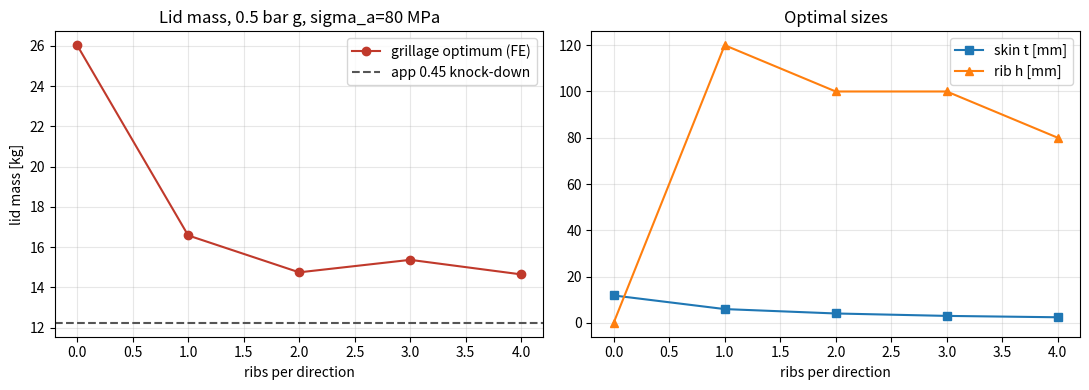

Python code for this plot:
"""FEA 1: enclosure lid under burst pressure (fast Kronecker assembly).

Kirchhoff plate as FD biharmonic: B4 = kron(Iy,D4x) + 2 kron(D2y,D2x)
+ kron(D4y,Ix) on interior nodes (w=0 edges; clamped/SS via D4 end rows).
Ribs = line bending stiffness EI*D4 along their row/column, smeared /dx.
Validated against Roark, then a grillage mass optimisation to test the
app's t_flat = b*sqrt(0.31 p/sigma) and 0.45 stiffened knock-down.
"""
import numpy as np, scipy.sparse as sp, scipy.sparse.linalg as spla
import matplotlib; matplotlib.use("Agg"); import matplotlib.pyplot as plt

E, NU, RHO, SIG_A = 70e9, 0.33, 2700.0, 80e6
P, LX, LY, T_RIB = 0.5e5, 0.916, 0.889, 0.006

def D2m(n, d):
    return sp.diags([1, -2, 1], [-1, 0, 1], (n, n)) / d**2
def D4m(n, d, bc):
    m = sp.diags([1, -4, 6, -4, 1], [-2, -1, 0, 1, 2], (n, n)).tolil()
    end = 7.0 if bc == "clamped" else 5.0
    m[0, 0] = end; m[-1, -1] = end
    return (m / d**4).tocsr()

class Lid:
    def __init__(self, a, b, bc="clamped", nx=61, ribs_x=(), ribs_y=()):
        self.a, self.b, self.bc = a, b, bc
        ny = max(int(round(nx * b / a)) | 1, 31)
        self.nx, self.ny = nx, ny
        self.dx, self.dy = a/(nx-1), b/(ny-1)
        nxi, nyi = nx-2, ny-2
        Ix, Iy = sp.identity(nxi), sp.identity(nyi)
        D2x, D2y = D2m(nxi, self.dx), D2m(nyi, self.dy)
        D4x, D4y = D4m(nxi, self.dx, bc), D4m(nyi, self.dy, bc)
        self.B4 = (sp.kron(Iy, D4x) + 2*sp.kron(D2y, D2x)
                   + sp.kron(D4y, Ix)).tocsr()
        Kr = sp.csr_matrix(self.B4.shape)
        self.rib_ii, self.rib_jj = [], []
        for x in ribs_x:                      # rib running in y at column i
            i = int(round(x/self.dx)) - 1
            self.rib_ii.append(i)
            e = sp.csr_matrix(([1.0], ([i], [i])), (nxi, nxi))
            Kr += sp.kron(D4y, e) / self.dx
        for y in ribs_y:
            j = int(round(y/self.dy)) - 1
            self.rib_jj.append(j)
            e = sp.csr_matrix(([1.0], ([j], [j])), (nyi, nyi))
            Kr += sp.kron(e, D4x) / self.dy
        self.Kr0 = Kr.tocsr()
        self.rhs = np.full(nxi*nyi, 1.0)

    def solve(self, t, q, h_r):
        D = E*t**3/(12*(1-NU**2))
        EI = E*T_RIB*h_r**3/12
        A = D*self.B4 + (EI*self.Kr0 if h_r > 0 else 0)
        w = spla.spsolve(A.tocsr(), q*self.rhs).reshape(self.ny-2, self.nx-2)
        W = np.zeros((self.ny, self.nx)); W[1:-1, 1:-1] = w
        wxx = np.zeros_like(W); wyy = np.zeros_like(W)
        wxx[:, 1:-1] = (W[:, 2:]-2*W[:, 1:-1]+W[:, :-2])/self.dx**2
        wyy[1:-1, :] = (W[2:, :]-2*W[1:-1, :]+W[:-2, :])/self.dy**2
        if self.bc == "clamped":
            wxx[:, 0] = 2*W[:, 1]/self.dx**2; wxx[:, -1] = 2*W[:, -2]/self.dx**2
            wyy[0, :] = 2*W[1, :]/self.dy**2; wyy[-1, :] = 2*W[-2, :]/self.dy**2
        Mx = -D*(wxx+NU*wyy); My = -D*(wyy+NU*wxx)
        sx, sy = 6*Mx/t**2, 6*My/t**2
        svm = np.sqrt(sx**2+sy**2-sx*sy).max()
        s_comp = max(np.abs(sx).max(), np.abs(sy).max())
        s_rib = 0.0
        for i in self.rib_ii:
            s_rib = max(s_rib, E*(h_r/2)*np.abs(wyy[:, i+1]).max())
        for j in self.rib_jj:
            s_rib = max(s_rib, E*(h_r/2)*np.abs(wxx[j+1, :]).max())
        return dict(w_max=float(np.abs(W).max()), s_plate=float(svm),
                    s_comp=float(s_comp), s_rib=float(s_rib))

def validate():
    print("="*72)
    print("VALIDATION vs Roark (square, uniform load; ref tables nu=0.3)")
    t, q = 0.010, 1e4
    D = E*t**3/(12*(1-NU**2))
    for bc, a_ref, b_ref, where in [("ss", 0.00406, 0.2874, "centre"),
                                    ("clamped", 0.00126, 0.3078, "mid-edge")]:
        L = Lid(1.0, 1.0, bc=bc, nx=97)
        r = L.solve(t, q, 0.0)
        al = r["w_max"]*D/q
        be = r["s_comp"]*t**2/q
        print(f"  {bc:8s} alpha={al:.5f} (ref {a_ref:.5f}, "
              f"{100*(al/a_ref-1):+.1f}%)  beta={be:.4f} "
              f"(ref {b_ref:.4f}, {100*(be/b_ref-1):+.1f}%) [{where}]")
    print("  (design study below uses von Mises, which is what the 80 MPa "
          "allowable should be compared against)")

def study():
    print("="*72)
    b = min(LX, LY)
    t_app = b*np.sqrt(0.31*P/SIG_A)
    m_app = LX*LY*0.45*t_app*RHO*1.18
    print(f"LID {LX*1000:.0f}x{LY*1000:.0f} mm, p={P/1e5:.1f} bar g, "
          f"sigma_a={SIG_A/1e6:.0f} MPa")
    print(f"  app: t_flat={t_app*1000:.1f} mm, t_eff={0.45*t_app*1000:.1f} mm, "
          f"lid mass proxy (x1.18 fasteners) = {m_app:.1f} kg")
    results = []
    for n in range(0, 5):
        xs = [LX*(k+1)/(n+1) for k in range(n)]
        ys = [LY*(k+1)/(n+1) for k in range(n)]
        L = Lid(LX, LY, "clamped", 61, xs, ys)
        best = None
        for h in ([0.0] if n == 0 else np.arange(0.02, 0.201, 0.02)):
            lo, hi = 0.0015, 0.016
            if L.solve(hi, P, h)["s_plate"] > SIG_A:
                continue
            for _ in range(9):
                mid = 0.5*(lo+hi)
                r = L.solve(mid, P, h)
                if r["s_plate"] > SIG_A: lo = mid
                else: hi = mid
            r = L.solve(hi, P, h)
            if r["s_rib"] > SIG_A:
                continue
            m = (LX*LY*hi + T_RIB*h*n*(LX+LY))*RHO
            if best is None or m < best[0]:
                best = (m, hi, h, r)
        if best:
            m, t, h, r = best
            results.append((n, t, h, m))
            print(f"  {n} ribs/dir: t={t*1000:4.1f} mm h_rib={h*1000:3.0f} mm "
                  f"mass={m:5.1f} kg t_eq={m/(LX*LY*RHO)*1000:4.1f} mm "
                  f"(sig pl/rib {r['s_plate']/1e6:3.0f}/{r['s_rib']/1e6:3.0f} MPa, "
                  f"w={r['w_max']*1000:.1f} mm)")
    flat, bst = results[0], min(results, key=lambda x: x[3])
    kd = bst[3]/flat[3]
    print(f"  -> flat t={flat[1]*1000:.1f} mm ({flat[3]:.1f} kg); best "
          f"{bst[0]} ribs/dir -> {bst[3]:.1f} kg; mass knock-down = {kd:.2f} "
          f"(app assumes 0.45)")
    return results, t_app, m_app

if __name__ == "__main__":
    validate()
    res, t_app, m_app = study()
    ns = [r[0] for r in res]
    fig, ax = plt.subplots(1, 2, figsize=(11, 4))
    ax[0].plot(ns, [r[3] for r in res], "o-", color="#C0392B",
               label="grillage optimum (FE)")
    ax[0].axhline(m_app/1.18, ls="--", color="#555", label="app 0.45 knock-down")
    ax[0].set_xlabel("ribs per direction"); ax[0].set_ylabel("lid mass [kg]")
    ax[0].legend(); ax[0].grid(alpha=0.3)
    ax[0].set_title(f"Lid mass, {P/1e5:.1f} bar g, sigma_a={SIG_A/1e6:.0f} MPa")
    ax[1].plot(ns, [r[1]*1000 for r in res], "s-", label="skin t [mm]")
    ax[1].plot(ns, [r[2]*1000 for r in res], "^-", label="rib h [mm]")
    ax[1].set_xlabel("ribs per direction"); ax[1].legend(); ax[1].grid(alpha=0.3)
    ax[1].set_title("Optimal sizes")
    plt.tight_layout(); plt.savefig("lid_results.png", dpi=130)
    print("saved lid_results.png")
